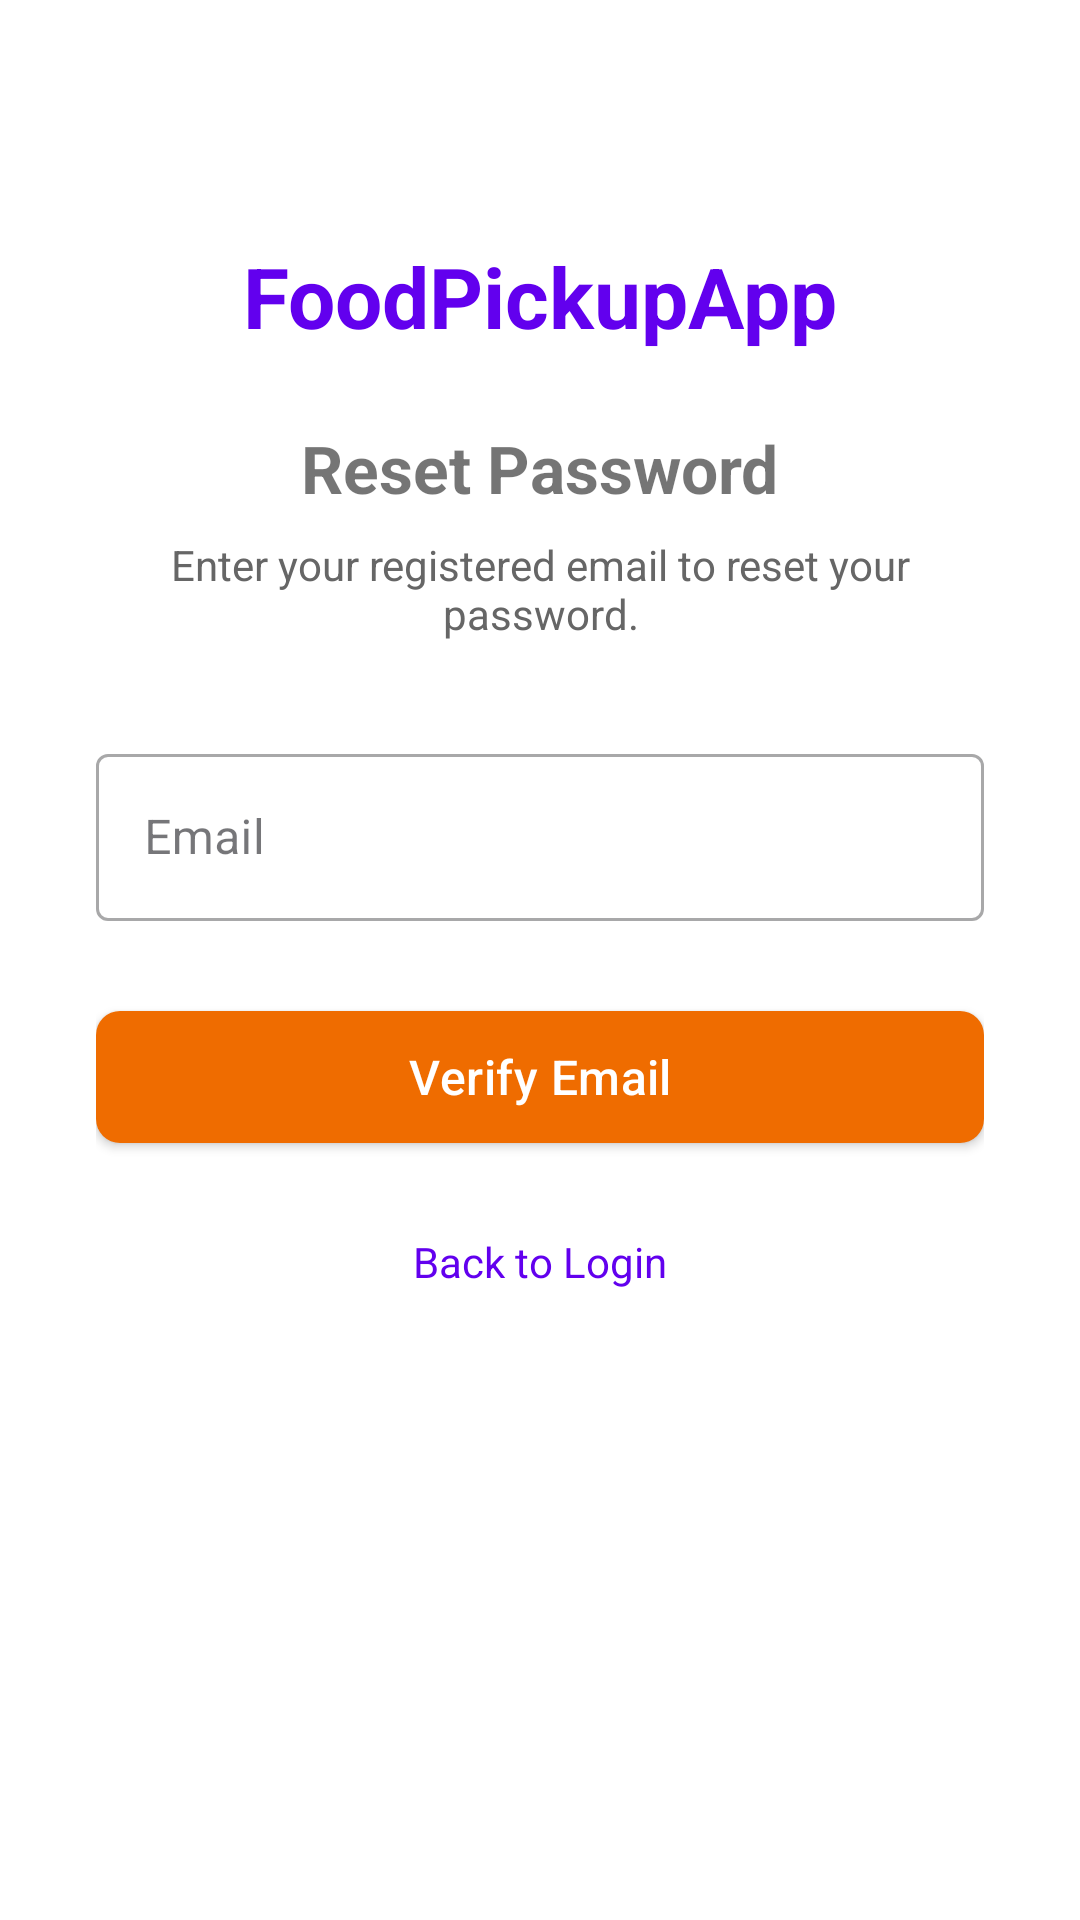

The Android layout XML behind this screen, and the referenced resources:
<!-- AndroidManifest.xml: application theme Theme.FoodPickupApp -->
<!-- res/layout/activity_forgot_password.xml -->
<?xml version="1.0" encoding="utf-8"?>
<ScrollView xmlns:android="http://schemas.android.com/apk/res/android"
    xmlns:app="http://schemas.android.com/apk/res-auto"
    android:layout_width="match_parent"
    android:layout_height="match_parent"
    android:fillViewport="true"
    android:background="@color/white">

    <LinearLayout
        android:layout_width="match_parent"
        android:layout_height="wrap_content"
        android:orientation="vertical"
        android:padding="32dp"
        android:gravity="center_horizontal">

        <TextView
            android:layout_width="wrap_content"
            android:layout_height="wrap_content"
            android:text="@string/app_name"
            android:textSize="28sp"
            android:textStyle="bold"
            android:textColor="@color/purple_500"
            android:layout_marginTop="48dp" />

        <TextView
            android:layout_width="wrap_content"
            android:layout_height="wrap_content"
            android:text="@string/forgot_password_title"
            android:textSize="22sp"
            android:textStyle="bold"
            android:layout_marginTop="24dp"
            android:layout_marginBottom="8dp" />

        <TextView
            android:id="@+id/textInstructions"
            android:layout_width="wrap_content"
            android:layout_height="wrap_content"
            android:text="@string/forgot_password_instructions"
            android:textSize="14sp"
            android:textColor="#666666"
            android:gravity="center"
            android:layout_marginBottom="32dp" />

        
        <LinearLayout
            android:id="@+id/layoutStep1"
            android:layout_width="match_parent"
            android:layout_height="wrap_content"
            android:orientation="vertical">

            <com.google.android.material.textfield.TextInputLayout
                android:id="@+id/layoutEmail"
                style="@style/Widget.MaterialComponents.TextInputLayout.OutlinedBox"
                android:layout_width="match_parent"
                android:layout_height="wrap_content"
                android:layout_marginBottom="24dp">

                <com.google.android.material.textfield.TextInputEditText
                    android:id="@+id/editEmail"
                    android:layout_width="match_parent"
                    android:layout_height="wrap_content"
                    android:hint="@string/hint_email"
                    android:inputType="textEmailAddress"
                    android:maxLines="1" />
            </com.google.android.material.textfield.TextInputLayout>

            <com.google.android.material.button.MaterialButton
                android:id="@+id/btnVerifyEmail"
                android:layout_width="match_parent"
                android:layout_height="56dp"
                android:text="@string/btn_verify_email"
                android:textSize="16sp"
                app:cornerRadius="8dp"
                android:layout_marginBottom="24dp" />
        </LinearLayout>

        
        <LinearLayout
            android:id="@+id/layoutStep2"
            android:layout_width="match_parent"
            android:layout_height="wrap_content"
            android:orientation="vertical"
            android:visibility="gone">

            <com.google.android.material.textfield.TextInputLayout
                android:id="@+id/layoutNewPassword"
                style="@style/Widget.MaterialComponents.TextInputLayout.OutlinedBox"
                android:layout_width="match_parent"
                android:layout_height="wrap_content"
                android:layout_marginBottom="16dp"
                app:passwordToggleEnabled="true">

                <com.google.android.material.textfield.TextInputEditText
                    android:id="@+id/editNewPassword"
                    android:layout_width="match_parent"
                    android:layout_height="wrap_content"
                    android:hint="@string/hint_new_password"
                    android:inputType="textPassword"
                    android:maxLines="1" />
            </com.google.android.material.textfield.TextInputLayout>

            <com.google.android.material.textfield.TextInputLayout
                android:id="@+id/layoutConfirmNewPassword"
                style="@style/Widget.MaterialComponents.TextInputLayout.OutlinedBox"
                android:layout_width="match_parent"
                android:layout_height="wrap_content"
                android:layout_marginBottom="24dp"
                app:passwordToggleEnabled="true">

                <com.google.android.material.textfield.TextInputEditText
                    android:id="@+id/editConfirmNewPassword"
                    android:layout_width="match_parent"
                    android:layout_height="wrap_content"
                    android:hint="@string/hint_confirm_new_password"
                    android:inputType="textPassword"
                    android:maxLines="1" />
            </com.google.android.material.textfield.TextInputLayout>

            <com.google.android.material.button.MaterialButton
                android:id="@+id/btnResetPassword"
                android:layout_width="match_parent"
                android:layout_height="56dp"
                android:text="@string/btn_reset_password"
                android:textSize="16sp"
                app:cornerRadius="8dp"
                android:layout_marginBottom="24dp" />
        </LinearLayout>

        <TextView
            android:id="@+id/textBackToLogin"
            android:layout_width="wrap_content"
            android:layout_height="wrap_content"
            android:text="@string/link_back_to_login"
            android:textColor="@color/purple_500"
            android:textSize="14sp"
            android:clickable="true"
            android:focusable="true" />

    </LinearLayout>
</ScrollView>
<!-- resources referenced by this layout -->
<resources>
  <color name="purple_500">#FF6200EE</color>
  <color name="white">#FFFFFFFF</color>
  <string name="app_name">FoodPickupApp</string>
  <string name="btn_reset_password">Reset Password</string>
  <string name="btn_verify_email">Verify Email</string>
  <string name="forgot_password_instructions">Enter your registered email to reset your password.</string>
  <string name="forgot_password_title">Reset Password</string>
  <string name="hint_confirm_new_password">Confirm New Password</string>
  <string name="hint_email">Email</string>
  <string name="hint_new_password">New Password</string>
  <string name="link_back_to_login">Back to Login</string>
  <style name="Theme.FoodPickupApp" parent="Theme.MaterialComponents.Light.NoActionBar">
          
          <item name="colorPrimary">@color/brand_primary</item>
          <item name="colorPrimaryVariant">@color/brand_primary_dark</item>
          <item name="colorOnPrimary">@color/brand_on_primary</item>
          
          <item name="colorSecondary">@color/brand_secondary</item>
          <item name="colorSecondaryVariant">@color/brand_secondary_light</item>
          <item name="colorOnSecondary">@color/brand_on_secondary</item>
          
          <item name="android:colorBackground">@color/background</item>
          <item name="colorSurface">@color/surface</item>
          <item name="colorOnSurface">@color/text_primary</item>
          
          <item name="colorError">@color/error</item>
          
          <item name="android:statusBarColor">@color/brand_primary_dark</item>
          
          <item name="materialButtonStyle">@style/Widget.FoodPickup.Button</item>
      </style>
  <color name="brand_primary">#FFEF6C00</color>
  <color name="brand_primary_dark">#FFE65100</color>
  <color name="brand_on_primary">#FFFFFFFF</color>
  <color name="brand_secondary">#FF5D4037</color>
  <color name="brand_secondary_light">#FF8D6E63</color>
  <color name="brand_on_secondary">#FFFFFFFF</color>
  <color name="background">#FFFAF8F5</color>
  <color name="surface">#FFFFFFFF</color>
  <color name="text_primary">#FF1B1B1F</color>
  <color name="error">#FFC62828</color>
  <style name="Widget.FoodPickup.Button" parent="Widget.MaterialComponents.Button">
          <item name="cornerRadius">12dp</item>
          <item name="android:textAllCaps">false</item>
          <item name="android:letterSpacing">0.01</item>
          <item name="android:textSize">16sp</item>
          <item name="backgroundTint">@color/brand_primary</item>
      </style>
</resources>
